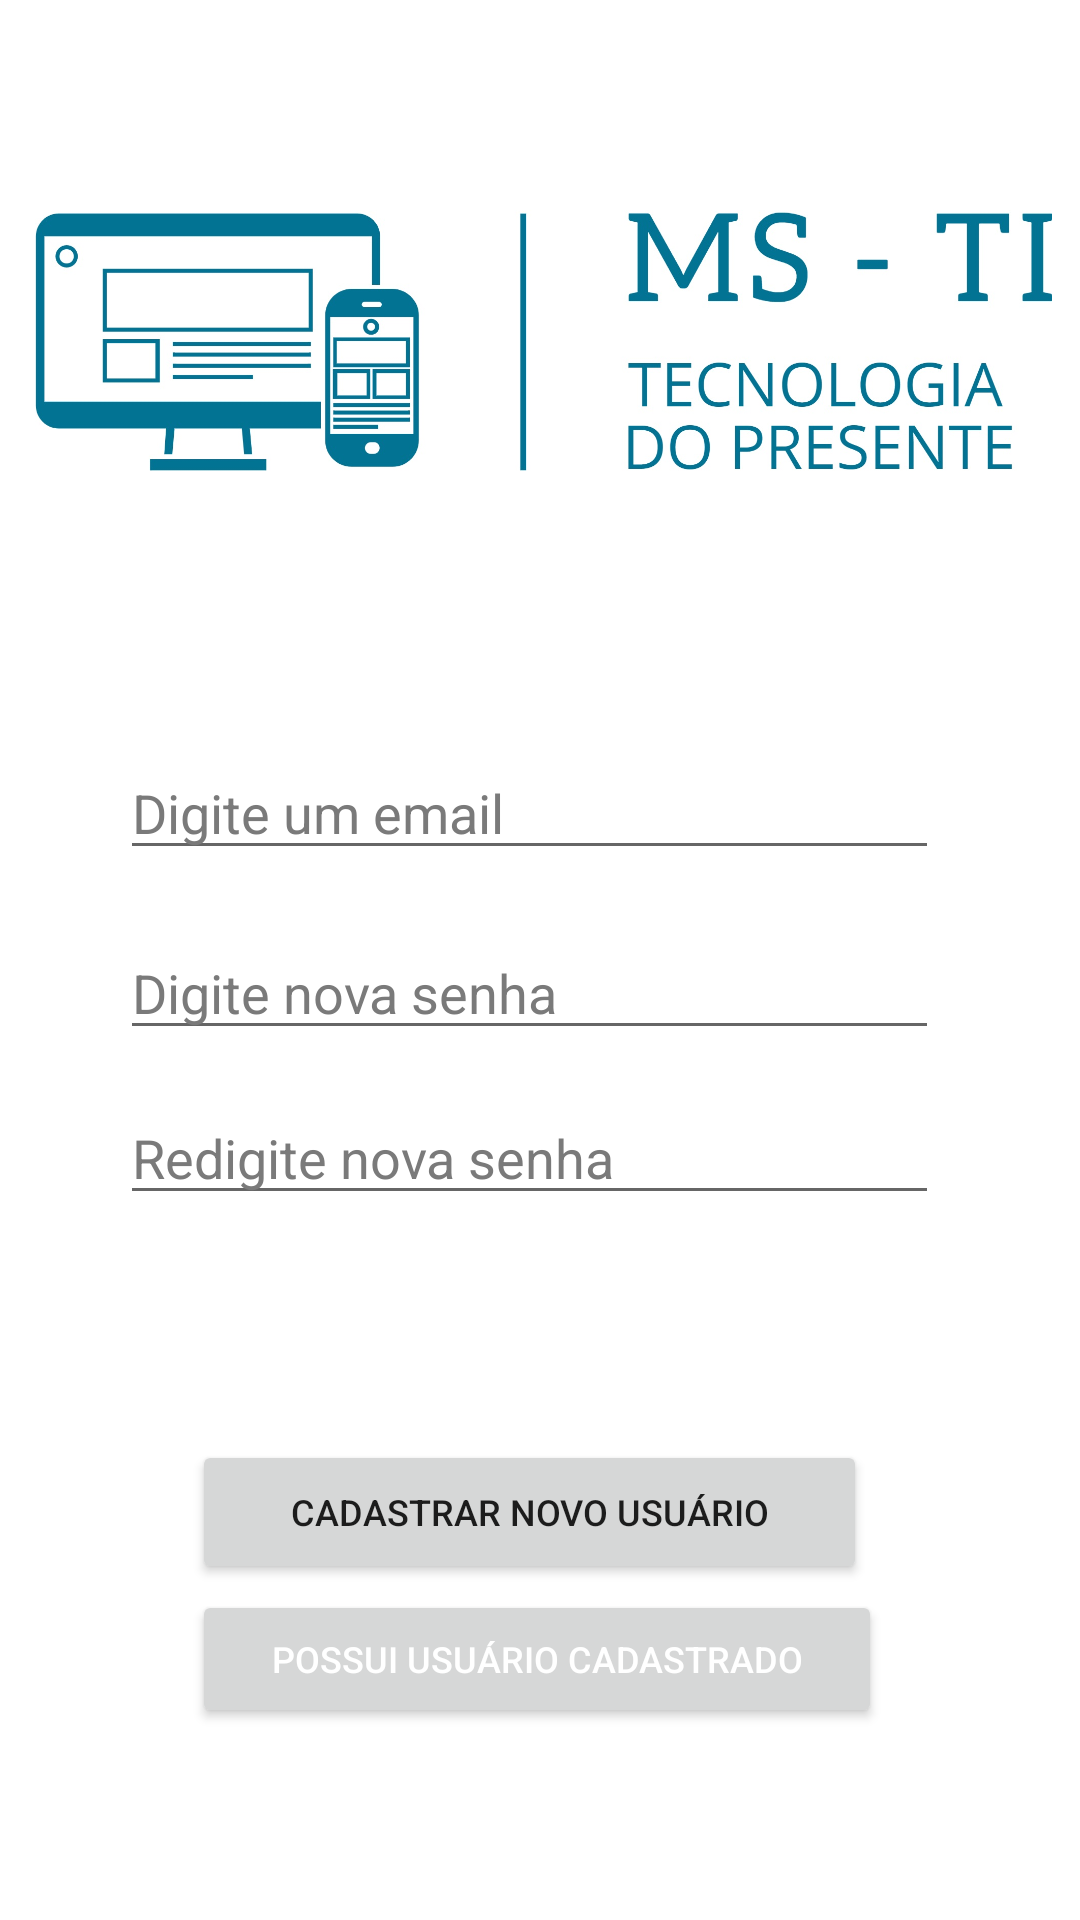

Android layout source for this screen:
<!-- AndroidManifest.xml: application theme Theme.Coletor -->
<!-- res/layout/activity_login.xml -->
<?xml version="1.0" encoding="utf-8"?>
<androidx.constraintlayout.widget.ConstraintLayout xmlns:android="http://schemas.android.com/apk/res/android"
    xmlns:app="http://schemas.android.com/apk/res-auto"
    xmlns:tools="http://schemas.android.com/tools"
    android:id="@+id/relativeLayout"
    android:layout_width="match_parent"
    android:layout_height="match_parent"
    android:layout_marginTop="30dp"
    tools:context=".Login">

    <ImageView
        android:id="@+id/imageView5"
        android:layout_width="339dp"
        android:layout_height="172dp"
        android:layout_marginStart="37dp"
        android:layout_marginTop="35dp"
        android:layout_marginEnd="35dp"
        android:layout_marginBottom="448dp"
        app:layout_constraintBottom_toBottomOf="parent"
        app:layout_constraintEnd_toEndOf="parent"
        app:layout_constraintLeft_toLeftOf="parent"
        app:layout_constraintRight_toRightOf="parent"
        app:layout_constraintStart_toStartOf="parent"
        app:layout_constraintTop_toTopOf="parent"
        app:srcCompat="@drawable/logo_marca1" />

    <Button
        android:id="@+id/btnSingUp"
        android:layout_width="match_parent"
        android:layout_height="48dp"
        android:layout_marginStart="64dp"
        android:layout_marginTop="480dp"
        android:layout_marginEnd="71dp"
        android:layout_marginBottom="174dp"
        android:text="Cadastrar Novo Usuário"
        android:textSize="12sp"
        app:layout_constraintStart_toStartOf="parent"
        app:layout_constraintTop_toTopOf="parent" />

    <Button
        android:id="@+id/btnSignIn"
        android:layout_width="match_parent"
        android:layout_height="46dp"
        android:layout_marginStart="64dp"
        android:layout_marginTop="530dp"
        android:layout_marginEnd="66dp"
        android:layout_marginBottom="99dp"
        android:text="POSSUI USUÁRIO CADASTRADO"
        android:textColor="#FFFFFF"
        android:textSize="12sp"
        app:layout_constraintStart_toStartOf="parent"
        app:layout_constraintTop_toTopOf="parent" />

    <EditText
        android:id="@+id/password"
        android:layout_width="match_parent"
        android:layout_height="40dp"
        android:layout_marginStart="40dp"
        android:layout_marginTop="310dp"
        android:layout_marginEnd="47dp"
        android:layout_marginBottom="348dp"
        android:ems="10"
        android:hint="Digite nova senha"
        android:inputType="textPassword"
        android:textColorHint="#7A7A7A"
        app:layout_constraintStart_toStartOf="parent"
        app:layout_constraintTop_toTopOf="parent" />

    <EditText
        android:id="@+id/repassword"
        android:layout_width="match_parent"
        android:layout_height="40dp"
        android:layout_marginStart="40dp"
        android:layout_marginTop="365dp"
        android:layout_marginEnd="47dp"
        android:layout_marginBottom="277dp"
        android:ems="10"
        android:hint="Redigite nova senha"
        android:inputType="textPassword"
        android:textColorHint="#7A7A7A"
        app:layout_constraintStart_toStartOf="parent"
        app:layout_constraintTop_toTopOf="parent" />

    <EditText
        android:id="@+id/username"
        android:layout_width="match_parent"
        android:layout_height="40dp"
        android:layout_marginStart="40dp"
        android:layout_marginTop="250dp"
        android:layout_marginEnd="47dp"
        android:layout_marginBottom="414dp"
        android:ems="10"
        android:hint="Digite um email"
        android:inputType="textWebEmailAddress"
        android:textColorHint="#7A7A7A"
        app:layout_constraintStart_toStartOf="parent"
        app:layout_constraintTop_toTopOf="parent" />

</androidx.constraintlayout.widget.ConstraintLayout>
<!-- resources referenced by this layout -->
<resources>
  <!-- drawable logo_marca1: jpg bitmap (drawable, 154141 bytes) -->
  <style name="Theme.Coletor" parent="Theme.MaterialComponents.DayNight.DarkActionBar">
          
          <item name="colorPrimary">@color/purple_500</item>
          <item name="colorPrimaryVariant">@color/purple_700</item>
          <item name="colorOnPrimary">@color/white</item>
          
          <item name="colorSecondary">@color/teal_200</item>
          <item name="colorSecondaryVariant">@color/teal_700</item>
          <item name="colorOnSecondary">@color/black</item>
          
          <item name="android:statusBarColor" tools:targetApi="l">?attr/colorPrimaryVariant</item>
          
      </style>
  <!-- not gathered from this repository: default colours our renderer supplied (Android Studio template values) -->
  <color name="purple_500">#FF6200EE</color>
  <color name="purple_700">#FF3700B3</color>
  <color name="teal_200">#FF03DAC5</color>
  <color name="teal_700">#FF018786</color>
  <color name="black">#FF000000</color>
  <color name="white">#FFFFFFFF</color>
</resources>
